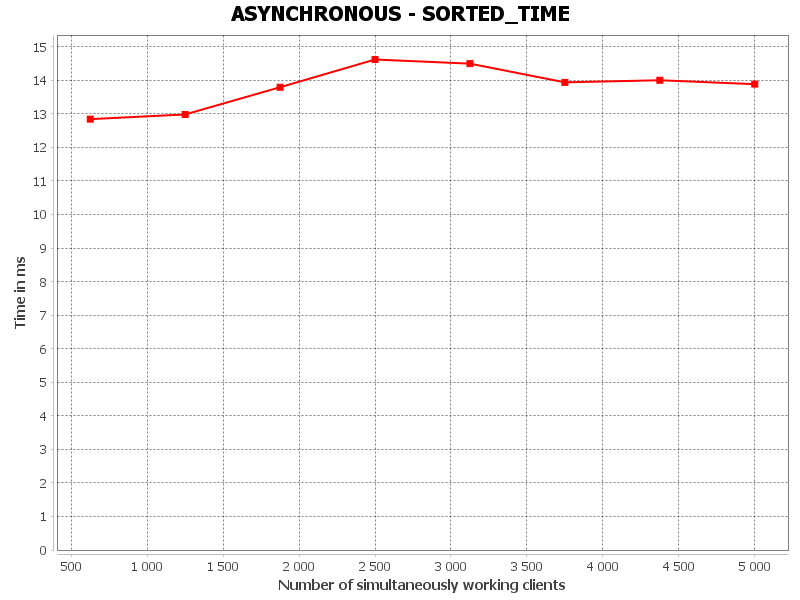

Data behind this chart, as committed beside it:
SORTED_TIME, Number of simultaneously working clients, Time in ms
0, 625.0, 12.84
1, 1250, 12.98
2, 1875, 13.79
3, 2500, 14.62
4, 3125, 14.5
5, 3750, 13.94
6, 4375, 14
7, 5000, 13.88
